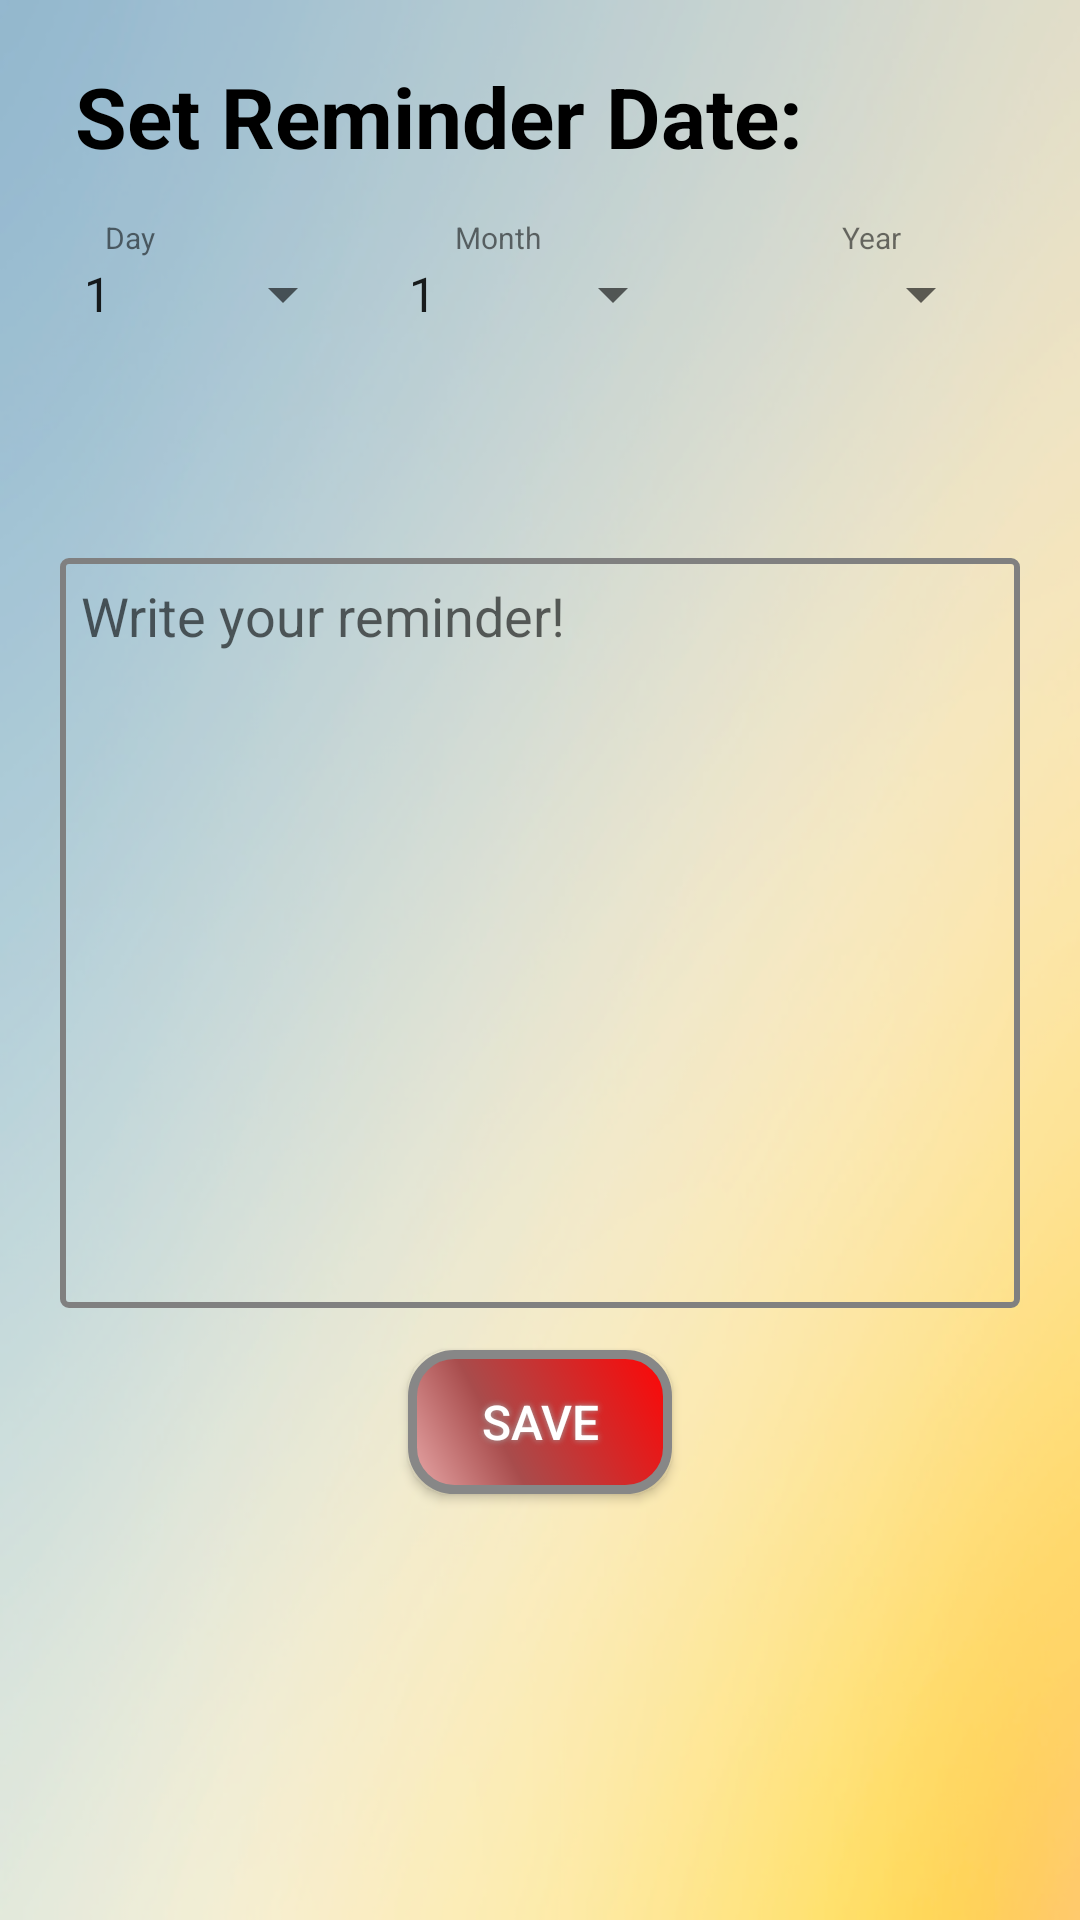

Android layout source for this screen:
<!-- AndroidManifest.xml: activity theme AppTheme.NoActionBar -->
<!-- res/layout/activity_reminder.xml -->
<LinearLayout xmlns:android="http://schemas.android.com/apk/res/android"
    android:background="@drawable/gradient8"
    android:orientation="vertical"
    android:layout_width="fill_parent"
    android:layout_height="fill_parent">

    <LinearLayout
        android:orientation="vertical"
        android:layout_width="match_parent"
        android:layout_height="430dp"
        android:layout_margin="10dp">

        <TextView
            android:id="@+id/lastVisit"
            android:textStyle="bold"
            android:layout_marginTop="10dp"
            android:layout_marginLeft="15dp"
            android:layout_width="wrap_content"
            android:layout_height="wrap_content"
            android:layout_alignParentTop="true"
            android:layout_centerHorizontal="true"
            android:gravity="center"
            android:textColor="#000000"
            android:text="Set Reminder Date:"
            android:textSize="28sp" />

            <LinearLayout xmlns:android="http://schemas.android.com/apk/res/android"
                android:orientation="horizontal"
                android:layout_width="fill_parent"
                android:layout_height="wrap_content"
                android:layout_marginLeft="15dp"
                android:layout_marginTop="15dp"
                >
                <TextView
                    android:id="@+id/day"
                    android:layout_width="wrap_content"
                    android:layout_height="wrap_content"
                    android:layout_marginLeft="10dp"
                    android:text="Day"
                    android:textSize="10sp"/>
                <TextView
                    android:id="@+id/month"
                    android:layout_width="wrap_content"
                    android:layout_height="wrap_content"
                    android:layout_marginLeft="100dp"
                    android:text="Month"
                    android:textSize="10sp"/>
                <TextView
                    android:id="@+id/year"
                    android:layout_width="wrap_content"
                    android:layout_height="wrap_content"
                    android:layout_marginLeft="100dp"
                    android:text="Year"
                    android:textSize="10sp"/>
            </LinearLayout>

            <LinearLayout xmlns:android="http://schemas.android.com/apk/res/android"
            android:orientation="horizontal"
            android:layout_width="fill_parent"
            android:layout_height="100dp"
            android:layout_marginLeft="0dp"
            android:weightSum="1">
            <Spinner
                android:layout_width="55dp"
                android:layout_height="wrap_content"
                android:id="@+id/daySpinner"
                android:entries="@array/day_options"
                android:layout_below="@+id/day"
                android:layout_alignLeft="@+id/day"
                android:layout_alignRight="@+id/day"
                android:spinnerMode="dropdown"
                android:layout_weight="0.30"
                android:layout_marginLeft="10dp" />
            <Spinner
                android:layout_width="55dp"
                android:layout_height="wrap_content"
                android:id="@+id/monthSpinner"
                android:entries="@array/month_options"
                android:layout_below="@+id/month"
                android:layout_marginLeft="10dp"
                android:layout_alignLeft="@+id/month"
                android:layout_alignRight="@+id/month"
                android:spinnerMode="dropdown"
                android:layout_weight="0.31" />
            <Spinner
                android:layout_width="55dp"
                android:layout_height="wrap_content"
                android:id="@+id/yearSpinner"
                android:layout_below="@+id/year"
                android:layout_marginLeft="10dp"
                android:layout_alignLeft="@+id/year"
                android:layout_alignRight="@+id/year"
                android:spinnerMode="dropdown"
                android:layout_weight="0.26" />
        </LinearLayout>
        <EditText
            android:id="@+id/cat_notes_today"
            android:layout_width="match_parent"
            android:layout_marginLeft="10dp"
            android:gravity="top|left"
            android:inputType="textNoSuggestions"
            android:layout_marginRight="10dp"
            android:layout_height="250dp"
            android:background="@drawable/frame"
            android:hint="Write your reminder!"/>
    </LinearLayout>
    <Button
        android:id="@+id/SaveReminder"
        android:text="Save"
        android:layout_marginLeft="15dp"
        android:layout_marginRight="15dp"
        android:textColor="#FFFFFF"
        android:textSize="16sp"
        android:layout_width="wrap_content"
        android:layout_gravity="center"
        android:layout_height="wrap_content"
        android:background="@drawable/buttonshape"
        android:shadowColor="#A8A8A8"
        android:shadowDx="0"
        android:shadowDy="0"
        android:onClick="onSaveButtonClick"
        android:shadowRadius="5"
        />
</LinearLayout>
<!-- resources referenced by this layout -->
<resources>
  <string-array name="day_options">
          <item>1</item>
          <item>2</item>
          <item>3</item>
          <item>4</item>
          <item>5</item>
          <item>6</item>
          <item>7</item>
          <item>8</item>
          <item>9</item>
          <item>10</item>
          <item>11</item>
          <item>12</item>
          <item>13</item>
          <item>14</item>
          <item>15</item>
          <item>16</item>
          <item>17</item>
          <item>18</item>
          <item>19</item>
          <item>20</item>
          <item>21</item>
          <item>22</item>
          <item>23</item>
          <item>24</item>
          <item>25</item>
          <item>26</item>
          <item>27</item>
          <item>28</item>
          <item>29</item>
          <item>30</item>
          <item>31</item>
      </string-array>
  <string-array name="month_options">
          <item>1</item>
          <item>2</item>
          <item>3</item>
          <item>4</item>
          <item>5</item>
          <item>6</item>
          <item>7</item>
          <item>8</item>
          <item>9</item>
          <item>10</item>
          <item>11</item>
          <item>12</item>
      </string-array>
  <!-- drawable buttonshape (drawable) -->
  <?xml version="1.0" encoding="utf-8"?>
  <shape xmlns:android="http://schemas.android.com/apk/res/android" android:shape="rectangle"
      android:layout_width="270dp"
      android:layout_height="60dp">
      <corners
          android:radius="14dp"
          />
      <gradient
          android:angle="45"
          android:centerX="35%"
          android:startColor="#E8A9A9"
          android:centerColor="#A84C4C"
          android:endColor="#FF0505"
          android:type="linear"
          />
      <padding
          android:left="0dp"
          android:top="0dp"
          android:right="0dp"
          android:bottom="0dp"
          />
      
          
          
          
      <stroke
          android:width="3dp"
          android:color="#878787"
          />
  </shape>
  <!-- drawable frame (drawable) -->
  <shape xmlns:android="http://schemas.android.com/apk/res/android"> 
      <stroke android:width="2dp" android:color="#808080" />
      <padding android:left="7dp" android:top="7dp"
              android:right="7dp" android:bottom="0dp" />
      <corners android:radius="2dp" />
  </shape>
  <!-- drawable gradient8: png bitmap (drawable, 268987 bytes) -->
  <style name="AppTheme.NoActionBar">
          <item name="windowActionBar">false</item>
          <item name="windowNoTitle">true</item>
      </style>
</resources>
